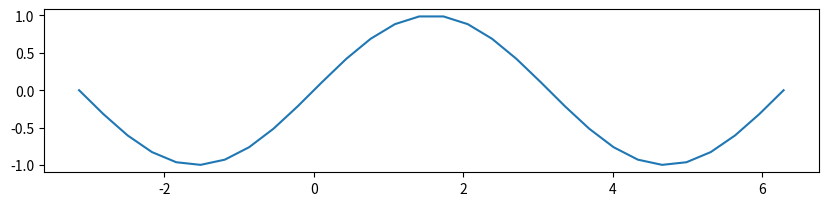
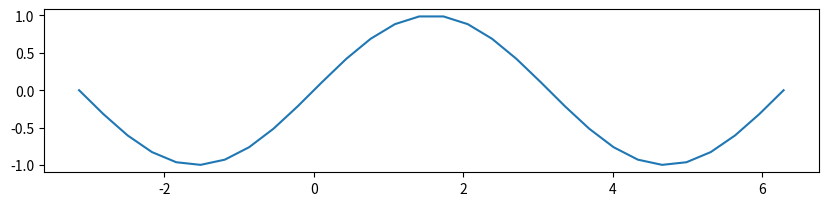
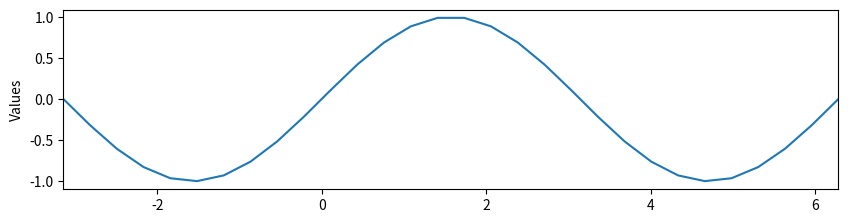
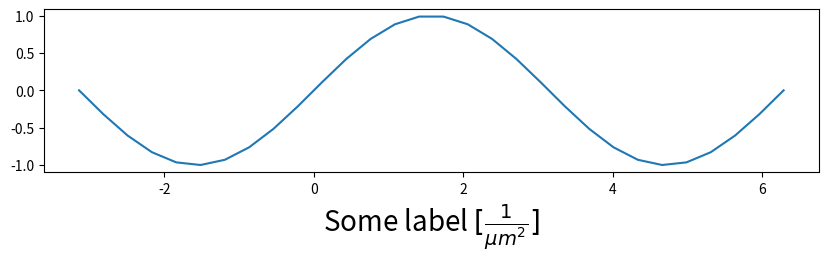
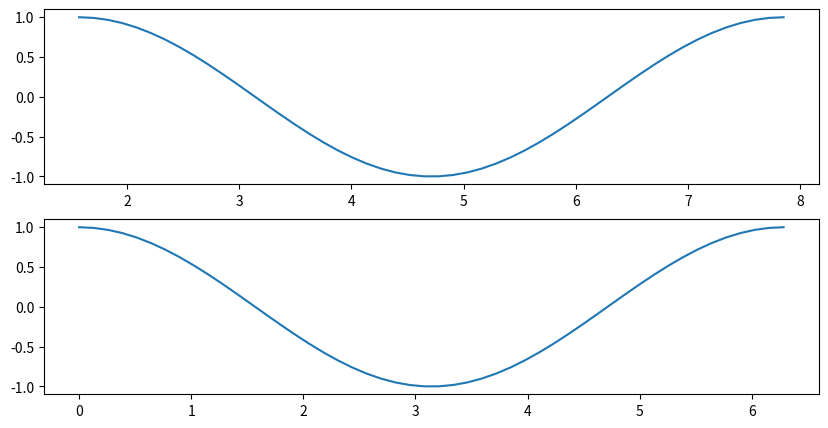
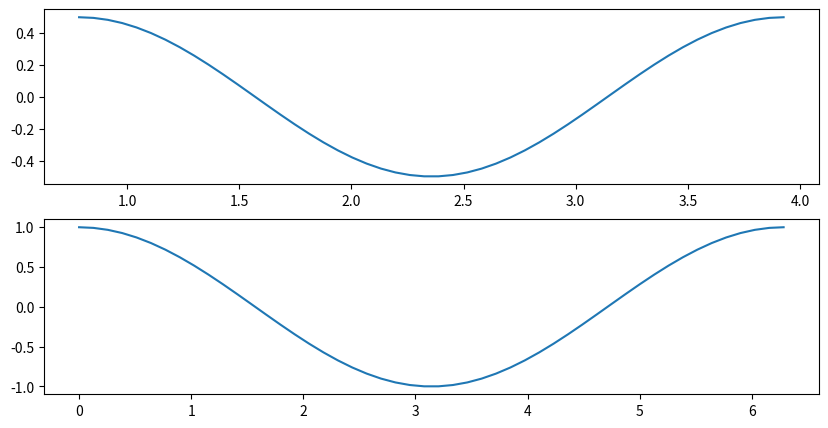
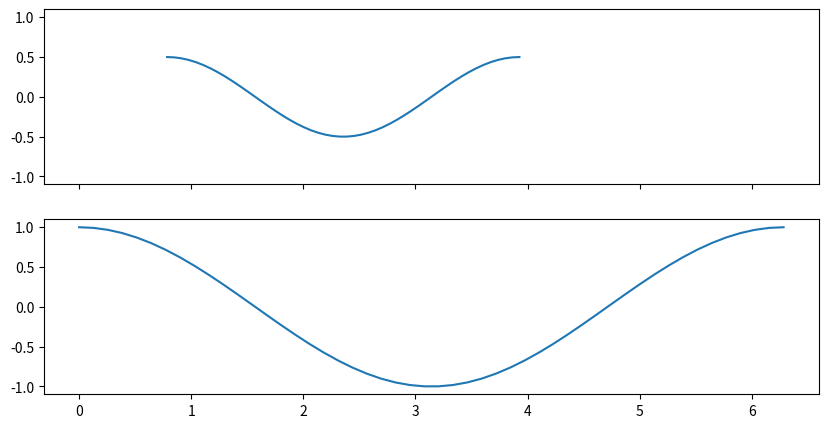
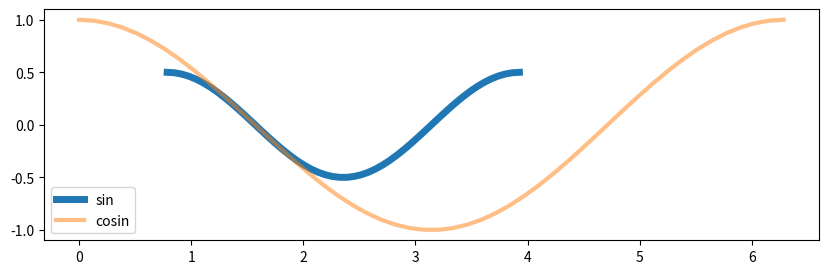
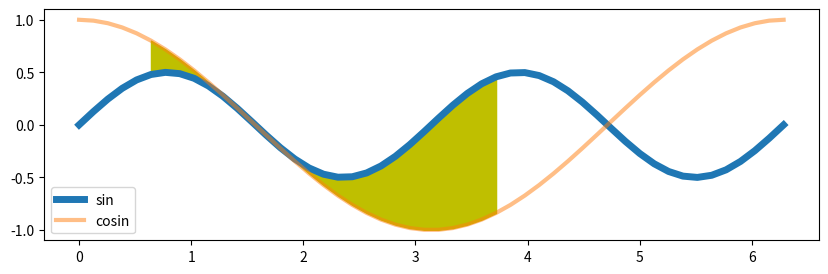

Source code (Python) for these figures, in order:
import numpy as np
import matplotlib.pyplot as plt

X = np.linspace(-np.pi, 2*np.pi, 30)
Y = np.sin(X)
fig = plt.figure(figsize=(10, 8))
ax = fig.add_subplot(aspect=1)
ax.plot(X, Y)

fig, ax = plt.subplots(figsize=(10, 8), subplot_kw={'aspect':1})
ax.plot(X, Y)

fig, ax = plt.subplots(figsize=(10, 8), subplot_kw={'aspect':1})
ax.plot(X, Y)
ax.set_xlim(-np.pi, 2*np.pi)
ax.set_ylabel('Values')

%run Resources/anatomy.py

# Do that here

X = np.linspace(-np.pi, 2*np.pi, 30)
Y = np.sin(X)

fig, ax = plt.subplots(figsize=(10, 8), subplot_kw={'aspect':1})
ax.plot(X, Y)
ax.set_xlabel(r'Some label $[\frac{1}{\mu m^2}]$', size=20);

fig, ax = plt.subplots(nrows=3, ncols=2, figsize=(7, 7))
print(ax.shape)

X1 = np.linspace(np.pi/2, 5*np.pi/2)
X2 = np.linspace(0, 2*np.pi)
Y1 = np.sin(X1)
Y2 = np.cos(X2)

fig, ax = plt.subplots(nrows=2, ncols=1, figsize=(10, 5))
ax[0].plot(X1, Y1, '-')
ax[1].plot(X2, Y2, '-')

X1 = np.linspace(np.pi/4, 5*np.pi/4)
X2 = np.linspace(0, 2*np.pi)
Y1 = np.sin(X1*2)/2
Y2 = np.cos(X2)

fig, ax = plt.subplots(nrows=2, ncols=1, figsize=(10, 5))
ax[0].plot(X1, Y1, '-')
ax[1].plot(X2, Y2, '-')

X1 = np.linspace(np.pi/4, 5*np.pi/4)
X2 = np.linspace(0, 2*np.pi)
Y1 = np.sin(X1*2)/2
Y2 = np.cos(X2)

fig, ax = plt.subplots(nrows=2, ncols=1, figsize=(10, 5), sharex=True, sharey=True)
ax[0].plot(X1, Y1, '-')
ax[1].plot(X2, Y2, '-')

X1 = np.linspace(np.pi/4, 5*np.pi/4)
X2 = np.linspace(0, 2*np.pi)
Y1 = np.sin(X1*2)/2
Y2 = np.cos(X2)

fig, ax = plt.subplots(figsize=(10, 3))
ax.plot(X1, Y1, '-', label='sin', lw=5)
ax.plot(X2, Y2, '-', label='cosin', lw=3, alpha=.5)
ax.legend()

X1 = np.linspace(0, 2*np.pi)
X2 = np.linspace(0, 2*np.pi)
Y1 = np.sin(X1*2)/2
Y2 = np.cos(X2)

fig, ax = plt.subplots(figsize=(10, 3))
ax.plot(X1, Y1, '-', label='sin', lw=5)
ax.plot(X2, Y2, '-', label='cosin', lw=3, alpha=.5)
ax.fill_between(X1[5:30], Y1[5:30], Y2[5:30], color='y')
ax.legend()